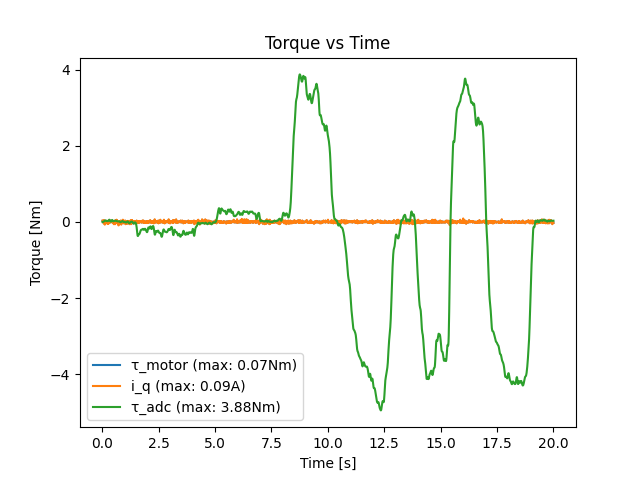

Values plotted in this chart, from the file beside it:
loop_time, motor_torque_command, adc_measured_torque, motor_measured_torque, motor_measured_current, motor_measured_speed
0.01, 0.0, -0.03559, -0.01319, -0.0161, 0.01221
0.02, 0.0, -0.06559, 0.03077, 0.03757, -0.03663
0.03, 0.0, -0.01059, 0.004396, 0.005367, 0.08547
0.04, 0.0, 0.009411, -0.004396, -0.005367, -0.1587
0.05, 0.0, -0.01559, -0.004396, -0.005367, -0.03663
0.06, 0.0, -0.04059, 0.01319, 0.0161, 0.01221
0.07, 0.0, -0.04559, -0.03077, -0.03757, 0.01221
0.08, 0.0, -0.05059, -0.02198, -0.02684, 0.06105
0.09, 0.0, -0.02059, 0.03956, 0.0483, -0.06105
0.1, 0.0, -0.06059, 0.02198, 0.02684, 0.01221
0.11, 0.0, -0.06559, -0.004396, -0.005367, 0.1343
0.12, 0.0, 0.01941, -0.05714, -0.06977, -0.03663
0.13, 0.0, -0.04059, -0.004396, -0.005367, 0.03663
0.14, 0.0, 0.02941, 0.02198, 0.02684, -0.03663
0.15, 0.0, -0.03059, -0.03956, -0.0483, -0.01221
0.16, 0.0, -0.08059, -0.01319, -0.0161, -0.06105
0.17, 0.0, -0.04559, -0.01319, -0.0161, -0.08547
0.18, 0.0, -0.01559, 0.01319, 0.0161, 0.06105
0.19, 0.0, 0.009411, 0.01319, 0.0161, -0.03663
0.2, 0.0, -0.0005895, -0.004396, -0.005367, 0.1099
0.21, 0.0, -0.00559, -0.02198, -0.02684, 0.1099
0.22, 0.0, -0.06059, 0.02198, 0.02684, -0.01221
0.23, 0.0, -0.06559, -0.02198, -0.02684, 0.01221
0.24, 0.0, -0.02559, 0.02198, 0.02684, 0.01221
0.25, 0.0, -0.1006, -0.03956, -0.0483, -0.01221
0.26, 0.0, -0.05559, 0.01319, 0.0161, 0.01221
0.27, 0.0, -0.04559, 0.02198, 0.02684, 0.06105
0.28, 0.0, -0.01559, -0.03956, -0.0483, -0.06105
0.29, 0.0, -0.02059, 0.03077, 0.03757, 0.06105
0.3, 0.0, -0.00559, 0.01319, 0.0161, 0.03663
0.31, 0.0, -0.06559, -0.01319, -0.0161, 0.03663
0.32, 0.0, -0.03059, -0.004396, -0.005367, 0.1099
0.33, 0.0, 0.01441, -0.004396, -0.005367, 0.03663
0.34, 0.0, 0.04941, 0.02198, 0.02684, -0.03663
0.35, 0.0, -0.04559, 0.02198, 0.02684, 0.06105
0.36, 0.0, -0.1056, -0.01319, -0.0161, -0.08547
0.37, 0.0, -0.04559, 0.01319, 0.0161, 0.01221
0.38, 0.0, -0.02559, 0.03077, 0.03757, -0.08547
0.39, 0.0, -0.04559, 0.02198, 0.02684, -0.01221
0.4, 0.0, -0.07559, 0.01319, 0.0161, -0.1099
0.41, 0.0, 0.01441, 0.01319, 0.0161, -0.03663
0.42, 0.0, 0.03441, -0.004396, -0.005367, -0.03663
0.43, 0.0, -0.08059, 0.02198, 0.02684, -0.03663
0.44, 0.0, 0.004411, 0.01319, 0.0161, 0.01221
0.45, 0.0, -0.06559, 0.004396, 0.005367, 0.08547
0.46, 0.0, -0.01559, -0.01319, -0.0161, -0.06105
0.47, 0.0, -0.04559, -0.01319, -0.0161, -0.1099
0.48, 0.0, 0.009411, -0.004396, -0.005367, -0.1587
0.49, 0.0, 0.004411, 0.01319, 0.0161, -0.06105
0.5, 0.0, -0.07559, 0.01319, 0.0161, 0.06105
0.51, 0.0, -0.03059, 0.004396, 0.005367, -0.01221
0.52, 0.0, -0.03559, -0.04835, -0.05904, -0.06105
0.53, 0.0, -0.02059, 0.01319, 0.0161, -0.03663
0.54, 0.0, -0.04559, 0.02198, 0.02684, 0.03663
0.55, 0.0, -0.01059, -0.01319, -0.0161, -0.01221
0.56, 0.0, -0.04559, -0.004396, -0.005367, 0.03663
0.57, 0.0, -0.01559, -0.04835, -0.05904, 0.03663
0.58, 0.0, -0.02559, 0.03077, 0.03757, -0.01221
0.59, 0.0, -0.04059, 0.004396, 0.005367, 0.1099
0.6, 0.0, 0.01441, 0.02198, 0.02684, 0.06105
... 1,940 more rows
